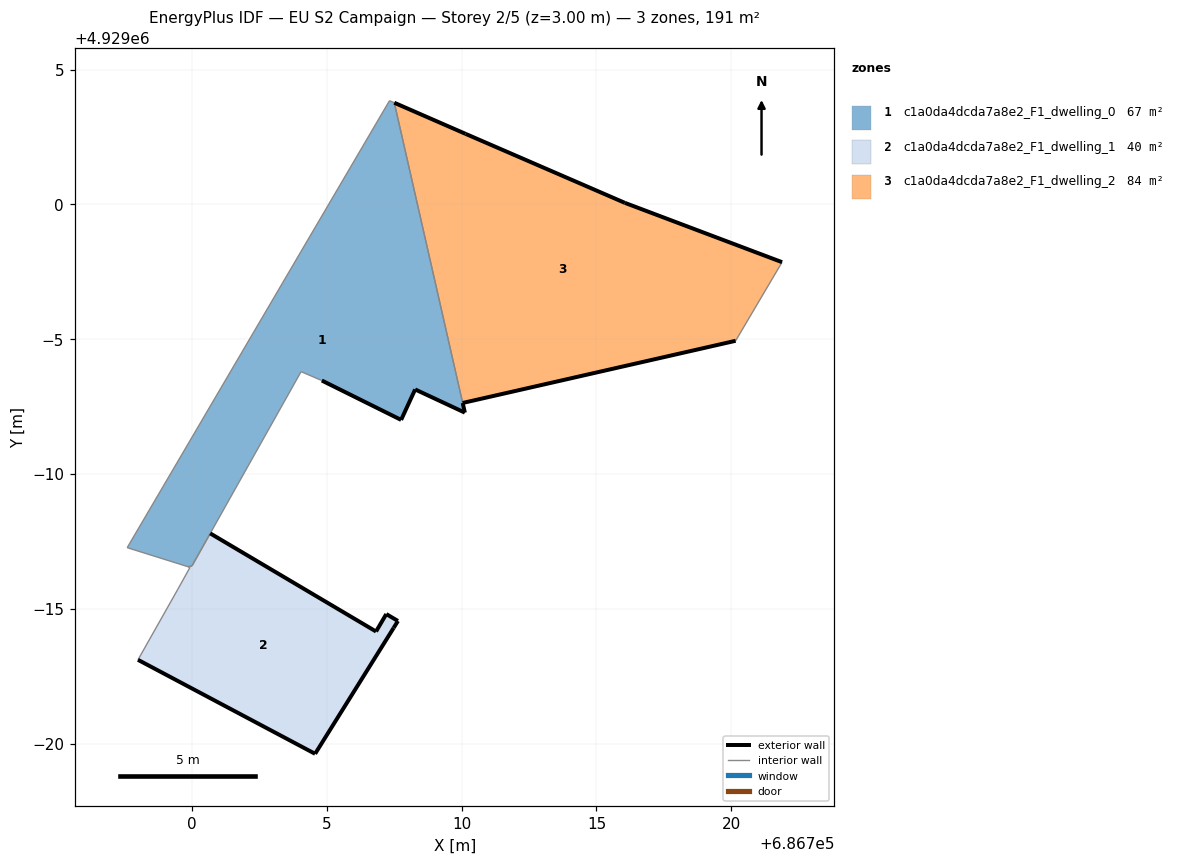
=== STOREY PLAN SPEC (per zone: floor XY polygon, exterior-wall plan segments, windows/doors) ===
zone 1: c1a0da4dcda7a8e2_F1_dwelling_0  (67.0 m²)
  floor: (686710.12, 4928992.27) (686707.50, 4929003.77) (686707.32, 4929003.84) (686697.59, 4928987.27) (686699.85, 4928986.56) (686699.99, 4928986.59) (686704.04, 4928993.79) (686704.81, 4928993.46) (686707.75, 4928992.00) (686708.27, 4928993.13)
  exterior wall: (686710.12, 4928992.27) – (686708.27, 4928993.13)  [2.0 m]
  exterior wall: (686708.27, 4928993.13) – (686707.75, 4928992.00)  [1.2 m]
  exterior wall: (686707.75, 4928992.00) – (686704.81, 4928993.46)  [3.3 m]
  exterior wall: (686710.04, 4928992.63) – (686710.12, 4928992.27)  [0.4 m]
  interior walls: 8
zone 2: c1a0da4dcda7a8e2_F1_dwelling_1  (39.8 m²)
  floor: (686704.56, 4928979.62) (686707.48, 4928984.29) (686707.64, 4928984.55) (686707.20, 4928984.80) (686706.82, 4928984.16) (686700.67, 4928987.79) (686700.00, 4928986.59) (686699.85, 4928986.56) (686699.92, 4928986.54) (686699.47, 4928985.73) (686697.99, 4928983.11)
  exterior wall: (686700.67, 4928987.79) – (686706.82, 4928984.16)  [7.1 m]
  exterior wall: (686706.82, 4928984.16) – (686707.20, 4928984.80)  [0.8 m]
  exterior wall: (686707.20, 4928984.80) – (686707.64, 4928984.55)  [0.5 m]
  exterior wall: (686707.64, 4928984.55) – (686707.48, 4928984.29)  [0.3 m]
  exterior wall: (686707.48, 4928984.29) – (686704.56, 4928979.62)  [5.5 m]
  exterior wall: (686704.56, 4928979.62) – (686697.99, 4928983.11)  [7.4 m]
  interior walls: 5
zone 3: c1a0da4dcda7a8e2_F1_dwelling_2  (83.9 m²)
  floor: (686720.16, 4928994.94) (686721.88, 4928997.86) (686716.05, 4929000.05) (686710.14, 4929002.62) (686707.50, 4929003.77) (686710.04, 4928992.63)
  exterior wall: (686707.50, 4929003.77) – (686710.14, 4929002.62)  [2.9 m]
  exterior wall: (686710.14, 4929002.62) – (686716.05, 4929000.05)  [6.4 m]
  exterior wall: (686716.05, 4929000.05) – (686721.88, 4928997.86)  [6.2 m]
  exterior wall: (686720.16, 4928994.94) – (686710.04, 4928992.63)  [10.4 m]
  interior walls: 2

=== DERIVED (storey summary) ===
Building: EU S2 Campaign
Storey: 2 of 5  (floor level z = 3.00 m)
Storey gross floor area: 190.7 m²
Zones on this storey: 3
  - c1a0da4dcda7a8e2_F1_dwelling_0: floor 67.0 m²; exterior wall 6.9 m (20.8 m²); WWR 0.0%
  - c1a0da4dcda7a8e2_F1_dwelling_1: floor 39.8 m²; exterior wall 21.6 m (64.9 m²); WWR 0.0%
  - c1a0da4dcda7a8e2_F1_dwelling_2: floor 83.9 m²; exterior wall 25.9 m (77.8 m²); WWR 0.0%
Zone adjacency (shared interzone walls):
  - c1a0da4dcda7a8e2_F1_dwelling_0 ↔ c1a0da4dcda7a8e2_F1_dwelling_2